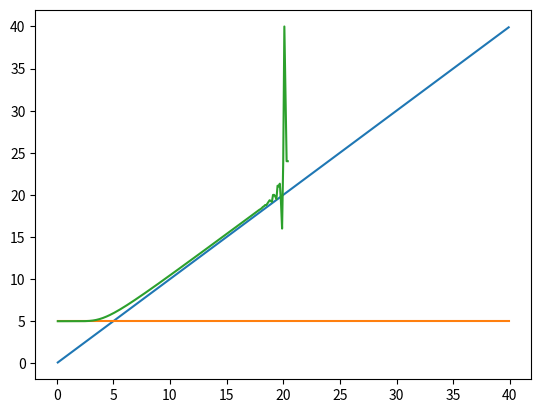

This chart was generated by the following Python code:
import matplotlib.pyplot as plt
import math as m
import numpy as np


def partIntNum(x0, lambd, k):
    steps = 100
    delta = float(x0) / steps
    sm = 0
    for s in range(steps):
        x = s*delta
        a = x**k
        b = m.exp(-lambd*x)
        sm += delta * a * b
    return sm

def partInt(x0, lambd, k):
    corr = 0
    if x0 > 0:
        corr = partInt(0, lambd, k)
    ex = - m.exp(-lambd*x0)
    sm = 0
    for i in range(k+1):
        a = ( x0**(k-i) ) / ( lambd**(i+1) )
        b = m.factorial(k) / m.factorial(k-i)
        sm += a*b
    return ex * sm - corr

def erlang(x, lambd, k):
    a = lambd**k
    b = x**(k-1)
    c = m.exp(-lambd*x)
    d = m.factorial(k-1)
    return a * b * c / d

def erlangExpct(lambd, k):
    return k/lambd

def erlangCuml(x0, lambd, k):
    sm = 1
    for n in range(k):
        a = m.exp(-lambd*x0) / m.factorial(n)
        b = (lambd*x0)**n
        sm -= a*b
    return sm

def erlangPartialMoment(x0, lambd, k):
    a = lambd**k / m.factorial(k-1)
    b = partInt(x0, lambd, k)
    return a * b

def erlangExpctCond(x0, lambd, k):
    ex = erlangExpct(lambd, k)
    mm = erlangPartialMoment(x0, lambd, k)
    cl = erlangCuml(x0, lambd, k)
    return (ex - mm) / (1 - cl)


lambd = 4
k = 20

x0s = []
es = []
econd = []
for x0 in np.arange(0.1, 40, 0.1):
    x0s.append(x0)
    es.append(erlangExpct(lambd, k))
    econd.append(erlangExpctCond(x0, lambd, k))


plt.plot(x0s, x0s)
plt.plot(x0s, es)
plt.plot(x0s, econd)
plt.show()


